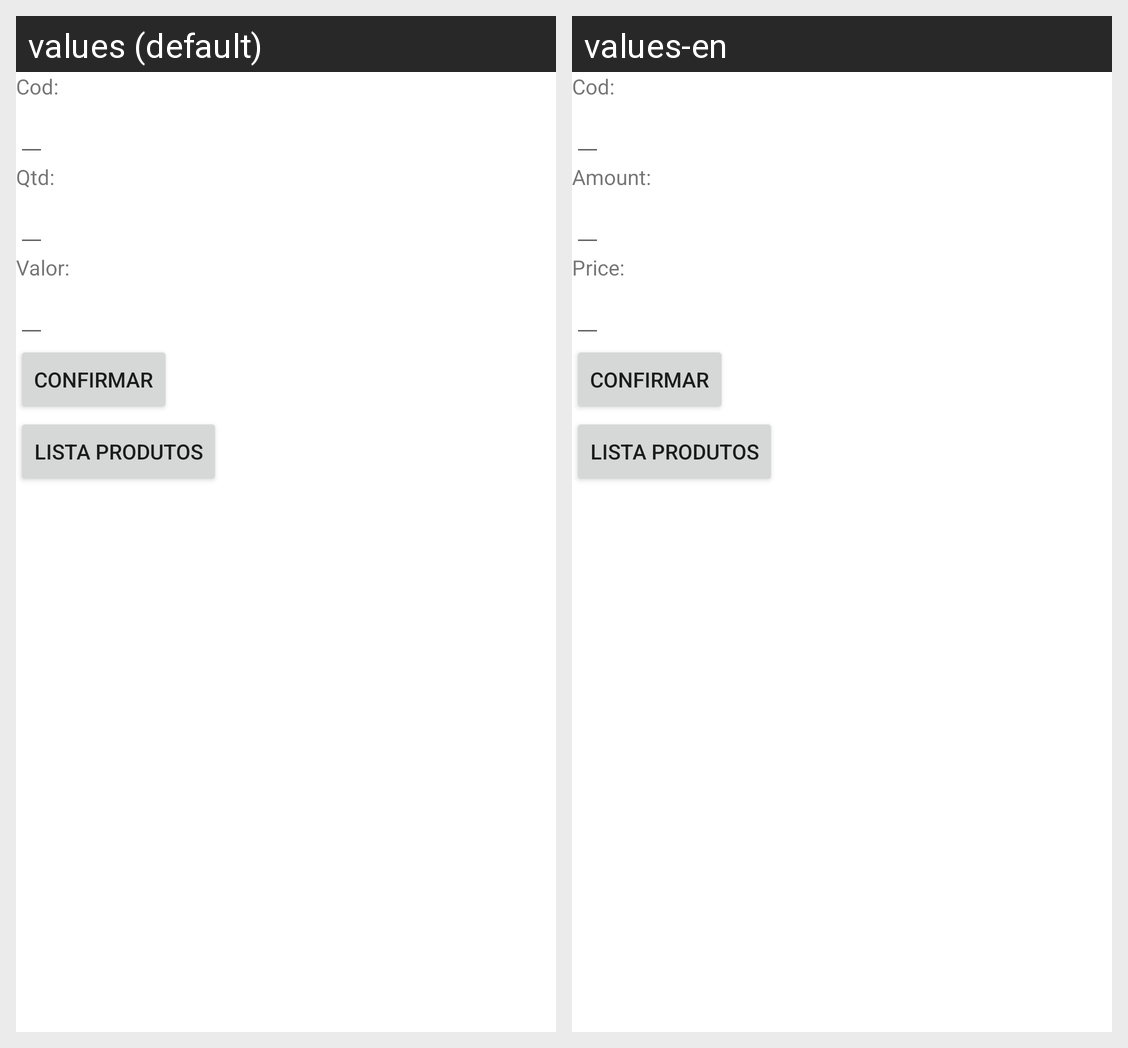

The same Android screen rendered under two of its app's locales, left to right. List the strings drawn on it with the default value and each locale's translation.
Android screen res/layout/activity_cadastro.xml rendered under 2 locales, left to right: values (default), values-en. Device: Nexus 5 (rendered at 1080×1920; each locale shown at half size, 540×960, under a caption strip naming it); theme Theme.TrocaTelas.
Strings drawn on this screen, with the default value and each locale's value (text and hints the layout hard-codes, and strings that could not be matched under every locale, appear in the picture but are not listed):

cod
  values: Cod:
  values-en: Cod:

qtd
  values: Qtd:
  values-en: Amount:

valor
  values: Valor:
  values-en: Price:
